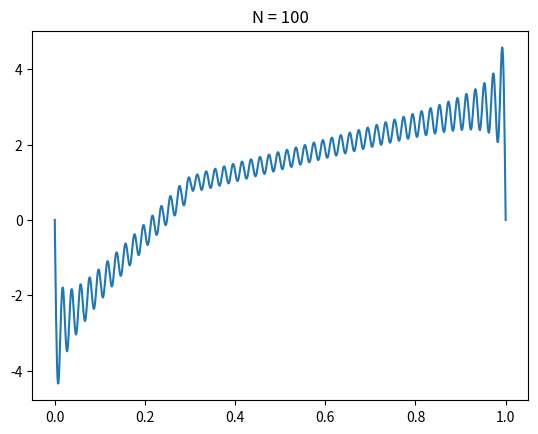

The matplotlib source for this figure:
import matplotlib.pyplot as plt
import numpy as np
import math

T = 3
h = 0.001
x0 = 0
x1 = 1
N = 100


def rhs(k, j, h, N, a):
    # the first term in equation (10)
    ans = 0
    for n in range(1, N + 1):
        if (n + k) % 2 == 1:
            ans = ans + (k * n / (k * k - n * n) * a[n-1][j])
    ans = (-4) * ans / math.pi

    # the second term in equation (10)
    if k % 2 == 1:
        ans = ans + (2 / k)
    else:
        ans = ans - (2 / k)

    # the last term in equation 10
    if k % 2 == 1:
        ans = ans + (4 * j * h / (k * math.pi))

    return ans


# initialize {a_k} for k = 1, 2, ..., N
a = [[0] for i in range(N)]

for j in range(1, int(round(T / h))):
    for k in range(N):
        a[k].append(a[k][j - 1] + h * rhs(k+1, j-1, h, N, a))


def measure(a, x, j):
    ans = 0
    for k in range(N):
        ans = ans + a[k][j] * math.sin(math.pi * (k+1) * x)
    return ans

delta_x = 0.001
M = int(round((x1-x0)/delta_x))
u_x_list = []
x_list = []
for i in range(M+1):
    x_list.append(i*delta_x)
    u_x_list.append(measure(a, i*delta_x, int(round(1/h))))

plt.plot(x_list, u_x_list)
plt.title("N = "+str(N))
plt.show()
plt.close